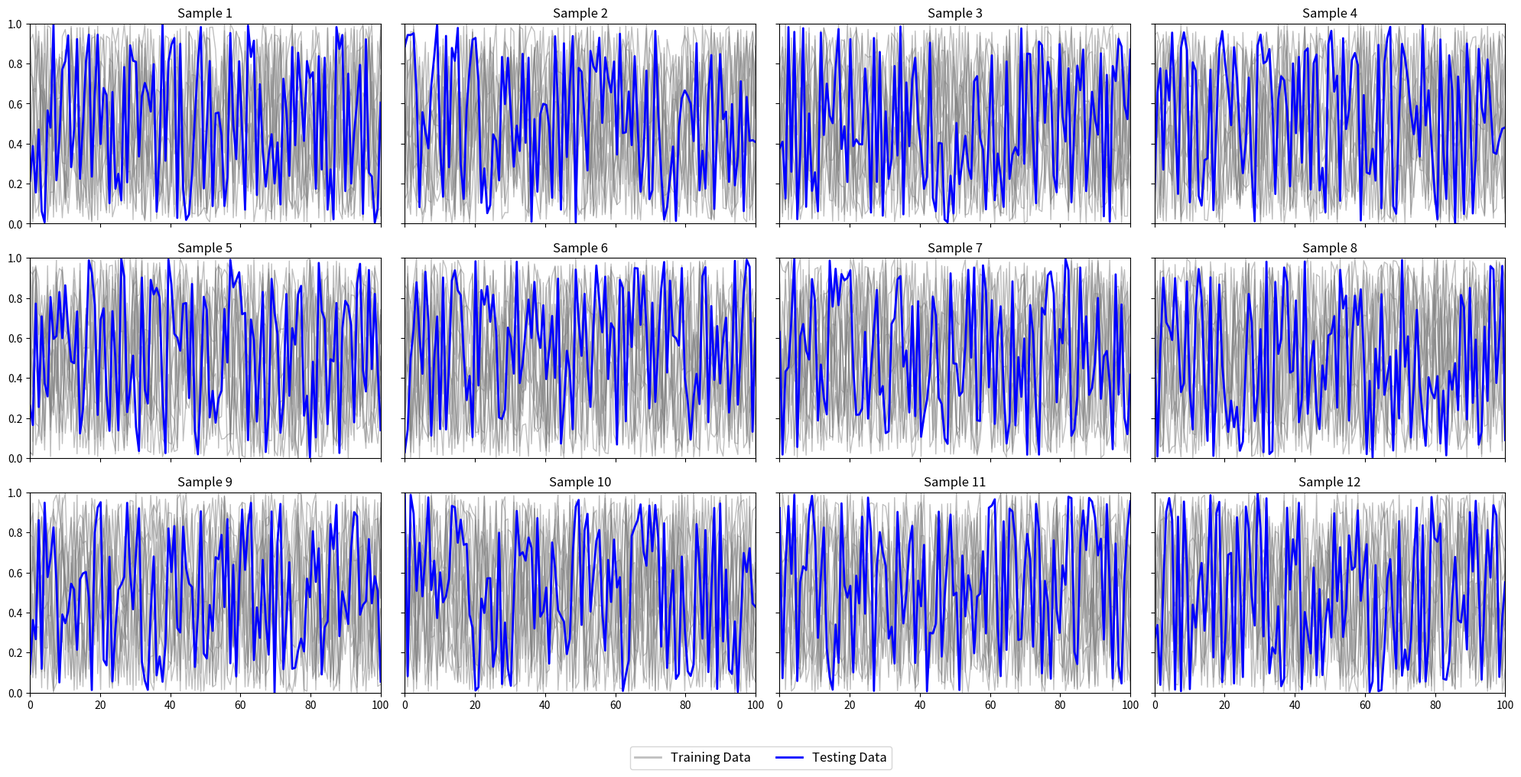

The script that saved this image:
import matplotlib.pyplot as plt
from matplotlib.lines import Line2D
import numpy as np

def plot_results(train_data, test_data, filepath, show):
    # Plot 3x4 grid
    fig, axes = plt.subplots(3, 4, figsize=(20, 10), sharex=True, sharey=True)
    axes = axes.flatten()  # so we can index it easily as axes[0] to axes[11]
    x = np.linspace(0, 100, len(test_data[0]))
    filepath = filepath + r"\plot.png"
    for i in range(12):
        ax = axes[i]
        
        # Plot training lines
        for j in range(11):
            ax.plot(x, train_data[i, j], color='gray', alpha=0.5, linewidth=1)

        # Plot test line
        ax.plot(x, test_data[i], color='blue', linewidth=2, label='Test')

        ax.set_title(f"Sample {i+1}")
        ax.set_xlim([0, 100])
        ax.set_ylim([0, 1])  # adjust based on your data range


    legend_elements = [
    Line2D([0], [0], color='gray', lw=2, alpha=0.5, label='Training Data'),
    Line2D([0], [0], color='blue', lw=2, label='Testing Data')
    ]

    # ✅ Add a global legend box below the subplots
    fig.legend(handles=legend_elements, loc='lower center', ncol=2, fontsize='large', frameon=True, bbox_to_anchor=(0.5, -0.02))

    # Layout adjustment to make space for legend
    plt.tight_layout(rect=[0, 0.05, 1, 1])  # leave space at the bottom
    if show:
        plt.show()
    else:
        plt.savefig(filepath, dpi=300, bbox_inches='tight', pad_inches=0.5)
        print(f"Plot saved succesfully to {filepath}")

N = 120  # or whatever your time resolution is  # x-axis for all curves

# Example placeholder data
# Replace with your actual train/test data
train_data = np.random.rand(12, 11, N)
test_data = np.random.rand(12, N)
plot_results(train_data, test_data, r"C:\Users\job\Downloads", False)
